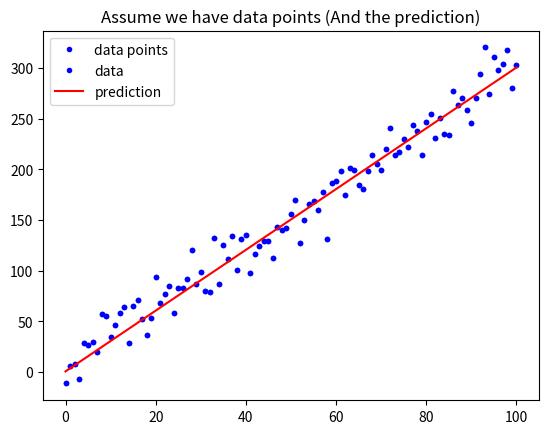

Here is the Python script that generated this plot:
import numpy as np
import matplotlib.pyplot as plt

w = 3
b = 0.5

x_lin = np.linspace(0, 100, 101)

y = (x_lin + np.random.randn(101) * 5) * w + b

plt.plot(x_lin, y, 'b.', label = 'data points')
plt.title("Assume we have data points")
plt.legend(loc = 2)
plt.show()

y_hat = x_lin * w + b
plt.plot(x_lin, y, 'b.', label = 'data')
plt.plot(x_lin, y_hat, 'r-', label = 'prediction')
plt.title("Assume we have data points (And the prediction)")
plt.legend(loc = 2)
plt.show()

def mean_absolute_error(y, yp):
    """
    計算 MAE
    Args:
        - y: 實際值
        - yp: 預測值
    Return:
        - mae: MAE
    """
    mae = MAE = sum(abs(y - yp)) / len(y)
    return mae

MAE = mean_absolute_error(y, y_hat)
print("The Mean absolute error is %.3f" % (MAE))

